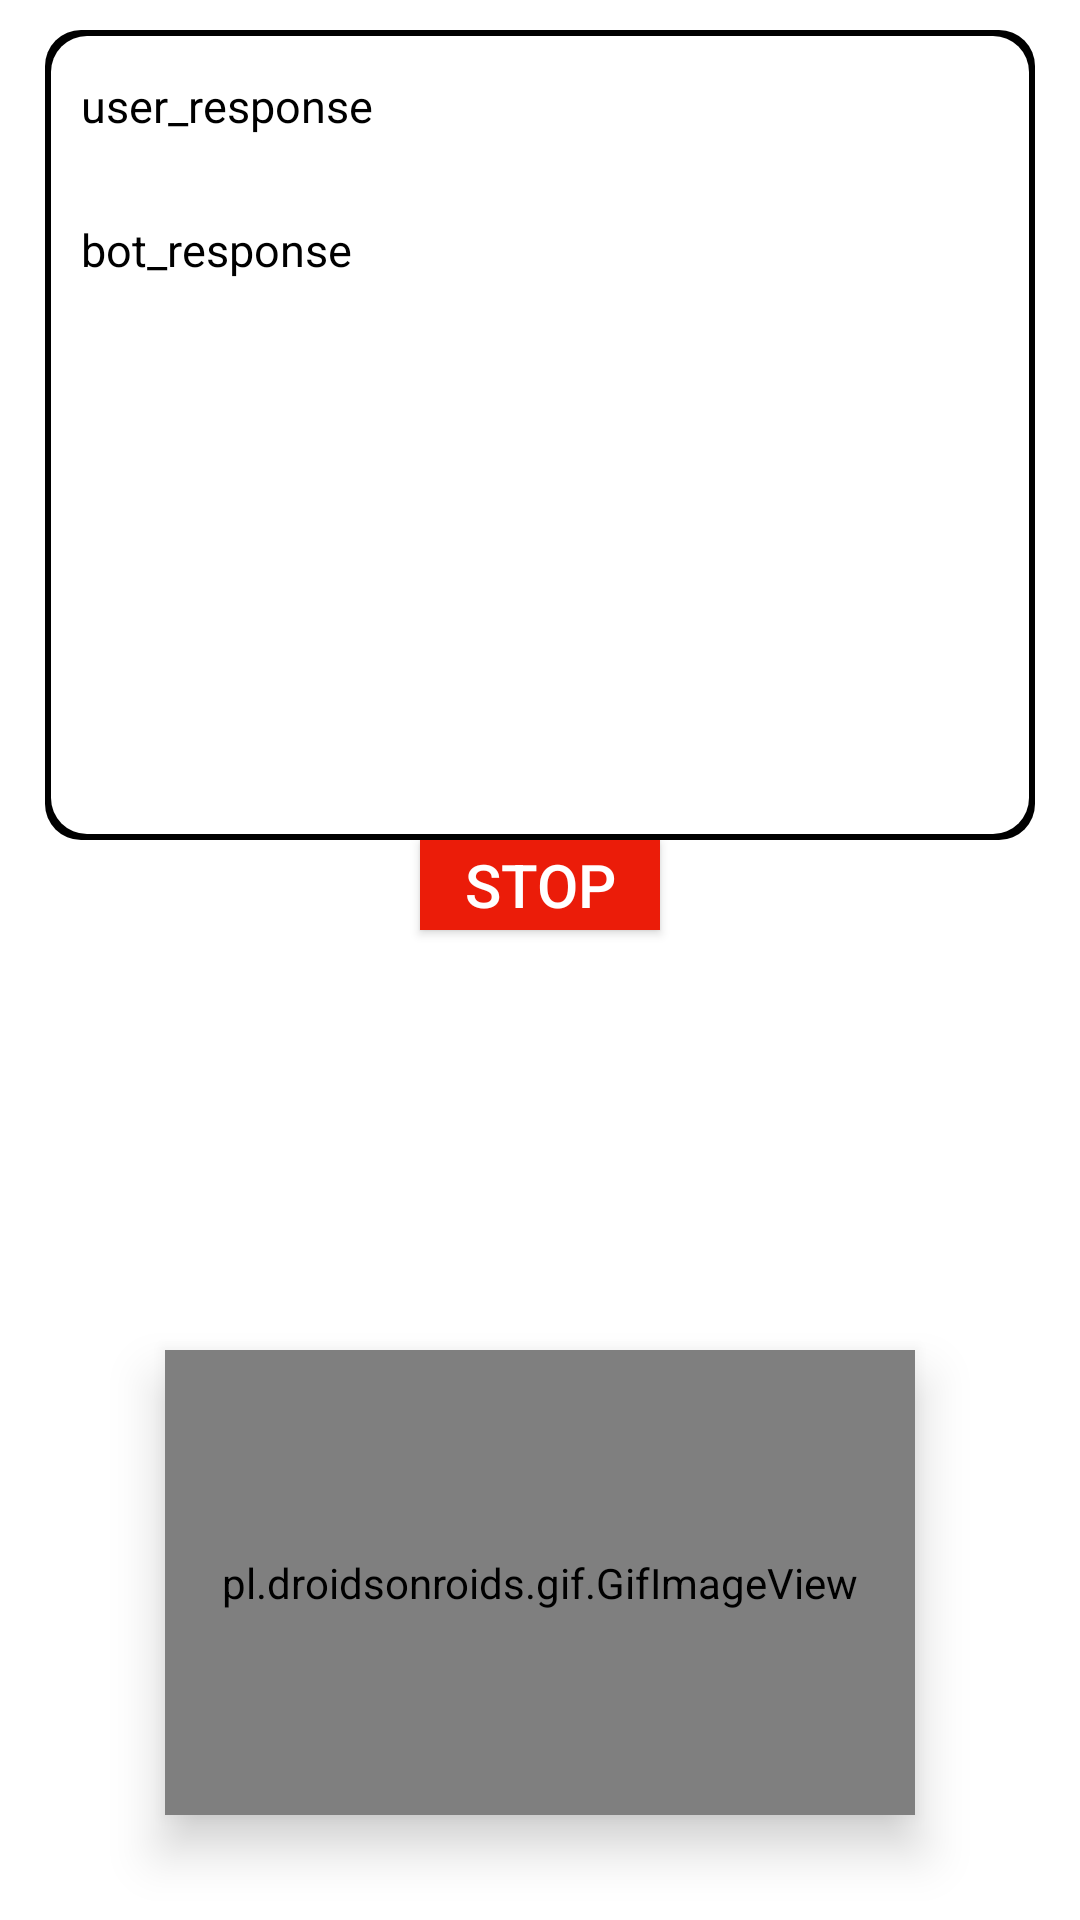

Produce the Android XML layout that renders to this screen, including the resource entries it uses.
<!-- AndroidManifest.xml: application theme AppTheme -->
<!-- res/layout/activity_main.xml -->
<?xml version="1.0" encoding="utf-8"?>
<RelativeLayout xmlns:android="http://schemas.android.com/apk/res/android"

    xmlns:tools="http://schemas.android.com/tools"
    android:layout_width="match_parent"
    android:layout_height="match_parent"
    android:background = "#FFFFFF"
    tools:context=".MainActivity">

    <pl.droidsonroids.gif.GifImageView
        android:id="@+id/listener"
        android:layout_width="250dp"
        android:layout_height="250dp"
       android:layout_alignParentBottom="true"
        android:layout_centerHorizontal="true"
        android:layout_marginBottom="35dp"
        android:elevation="10dp"
        android:layout_marginTop="450dp"
        android:background="@drawable/listeninggif" />



    <FrameLayout
        android:id="@+id/framelayout"
        android:layout_width="500dp"
        android:layout_height="270dp"
        android:layout_centerHorizontal="true"
        android:layout_marginLeft="15dp"
        android:layout_marginRight="15dp"
        android:layout_marginTop="10dp"
        android:background="@drawable/cornersandborders">
    <TextView
        android:id="@+id/question"
        android:layout_width="wrap_content"
        android:layout_height="wrap_content"
        android:textSize="15sp"
        android:textColor="@color/black"
        android:text="@string/user_response"
        android:layout_marginStart="12dp"
        android:layout_marginTop="15dp" />

        <ScrollView
            android:layout_width="match_parent"
            android:layout_height="match_parent"
            android:layout_marginTop="48dp">

            <TextView
                android:id="@+id/answer"
                android:layout_width="wrap_content"
                android:layout_height="wrap_content"
                android:layout_marginStart="12dp"
                android:layout_marginTop="15dp"
                android:text="bot_response"
                android:textColor="@color/black"
                android:textSize="15sp" />
        </ScrollView>


    </FrameLayout>
    <androidx.appcompat.widget.AppCompatButton
        android:id="@+id/button"
        android:layout_width="40dp"
        android:layout_height="40dp"
        android:layout_alignParentBottom="true"
        android:layout_marginVertical="137dp"
        android:layout_centerHorizontal="true"
        android:layout_marginTop="480dp"
        android:background="@drawable/circle" />

    <androidx.appcompat.widget.AppCompatButton
        android:id="@+id/stop"
        android:layout_width="80dp"
        android:layout_height="30dp"
       android:layout_below="@+id/framelayout"
        android:layout_centerHorizontal="true"
        android:textColor="@color/white"
        android:gravity="center"
        android:background="#eb1c09"
        android:textSize="20sp"
        android:text="stop">

    </androidx.appcompat.widget.AppCompatButton>
</RelativeLayout>
<!-- resources referenced by this layout -->
<resources>
  <color name="black">#FF000000</color>
  <color name="white">#FFFFFF</color>
  <!-- drawable circle (drawable) -->
  <shape xmlns:android="http://schemas.android.com/apk/res/android"
      android:shape="oval">
  
      <solid android:color="#C80D0D" />
  
      <size
          android:width="56dp"
          android:height="56dp" />
  
          <corners
              android:radius="12dp"/>
  
  
  </shape>
  <!-- drawable cornersandborders (drawable) -->
  <layer-list xmlns:android="http://schemas.android.com/apk/res/android">
  
      
      <item>
          <shape android:shape="rectangle">
              <solid android:color="#000000" /> 
              <corners android:radius="12dp" /> 
          </shape>
      </item>
  
      
      <item
          android:left="2dp"
      android:right="2dp"
      android:top="2dp"
      android:bottom="2dp"
      >
      <shape android:shape="rectangle">
          <solid android:color="#FFFFFF" /> 
          <corners android:radius="12dp" /> 
      </shape>
  </item>
  
      </layer-list>
  <string name="user_response">user_response</string>
  <style name="AppTheme" parent="Theme.AppCompat.Light.NoActionBar">
  
          <item name="android:windowBackground">@color/lightBackground</item>
          <item name="colorPrimaryDark">#FFFFFF</item>
      </style>
  <color name="lightBackground">#000000</color>
</resources>
